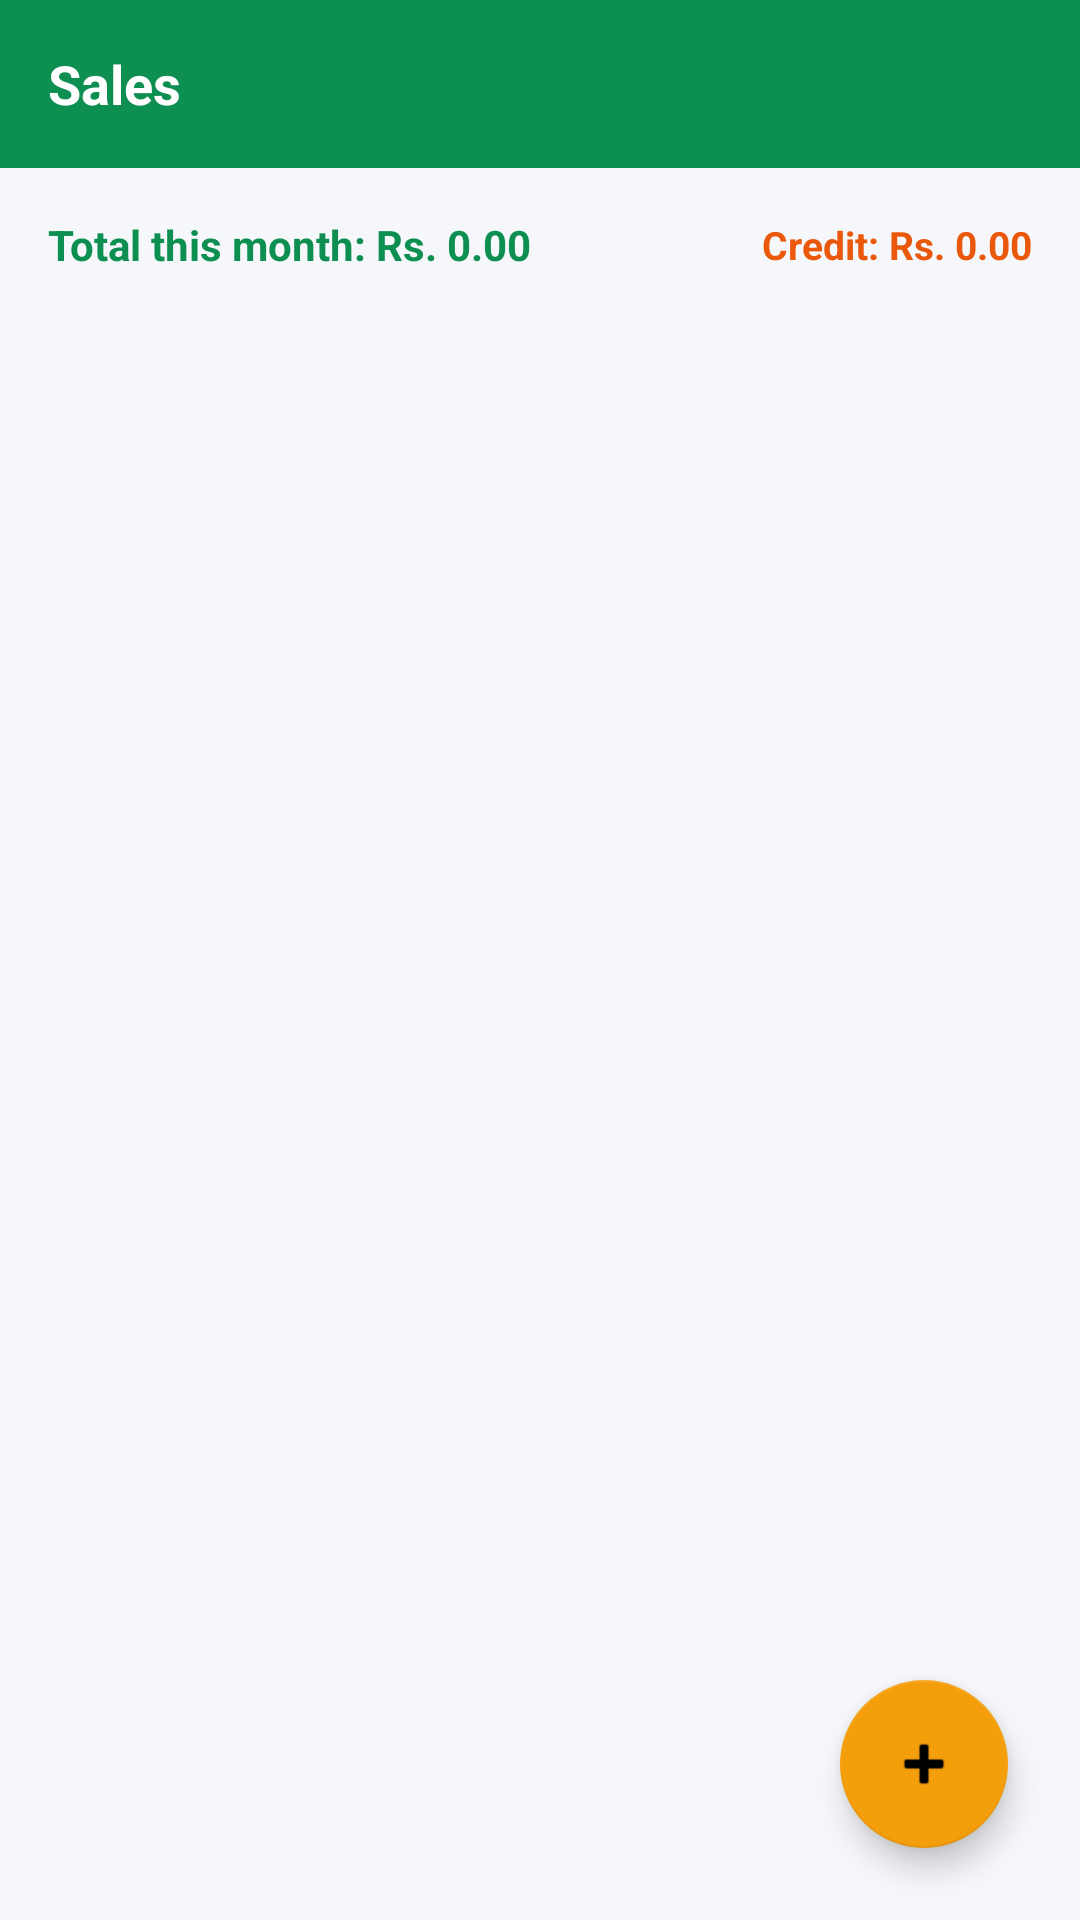

Write the Android layout XML for this screen, with the resource values it uses.
<!-- AndroidManifest.xml: application theme Theme.MilkDiary -->
<!-- res/layout/activity_sales.xml -->
<?xml version="1.0" encoding="utf-8"?>
<LinearLayout xmlns:android="http://schemas.android.com/apk/res/android"
    xmlns:app="http://schemas.android.com/apk/res-auto"
    android:layout_width="match_parent"
    android:layout_height="match_parent"
    android:orientation="vertical"
    android:background="@color/background">

    <com.google.android.material.appbar.MaterialToolbar
        android:id="@+id/toolbar"
        style="@style/ToolbarStyle"
        app:title="Sales" />

    <LinearLayout
        android:layout_width="match_parent"
        android:layout_height="wrap_content"
        android:orientation="horizontal"
        android:padding="16dp"
        android:gravity="center_vertical">

        <TextView
            android:id="@+id/tvTotalSales"
            android:layout_width="0dp"
            android:layout_height="wrap_content"
            android:layout_weight="1"
            android:text="Total this month: Rs. 0.00"
            android:textSize="14sp"
            android:textStyle="bold"
            android:textColor="@color/primary" />

        <TextView
            android:id="@+id/tvCredit"
            android:layout_width="wrap_content"
            android:layout_height="wrap_content"
            android:text="Credit: Rs. 0.00"
            android:textSize="13sp"
            android:textColor="@color/pending_color"
            android:textStyle="bold" />
    </LinearLayout>

    <androidx.recyclerview.widget.RecyclerView
        android:id="@+id/recyclerSales"
        android:layout_width="match_parent"
        android:layout_height="0dp"
        android:layout_weight="1"
        android:clipToPadding="false"
        android:paddingStart="16dp"
        android:paddingEnd="16dp"
        android:paddingBottom="80dp" />

    <TextView
        android:id="@+id/tvEmpty"
        android:layout_width="match_parent"
        android:layout_height="0dp"
        android:layout_weight="1"
        android:gravity="center"
        android:text="No sales recorded this month.\nTap + to add one."
        android:textSize="16sp"
        android:textColor="@color/text_secondary"
        android:visibility="gone" />

    <com.google.android.material.floatingactionbutton.FloatingActionButton
        android:id="@+id/fabAddSale"
        android:layout_width="wrap_content"
        android:layout_height="wrap_content"
        android:layout_gravity="bottom|end"
        android:layout_margin="24dp"
        android:src="@android:drawable/ic_input_add"
        android:contentDescription="Add Sale"
        android:tint="@color/text_on_primary"
        app:backgroundTint="@color/accent" />

</LinearLayout>
<!-- resources referenced by this layout -->
<resources>
  <color name="accent">#F59E0B</color>
  <color name="background">#F5F7FA</color>
  <color name="pending_color">#ea580c</color>
  <color name="primary">#0E8F52</color>
  <color name="text_on_primary">#FFFFFF</color>
  <color name="text_secondary">#64748B</color>
  <style name="ToolbarStyle" parent="Widget.MaterialComponents.Toolbar">
          <item name="android:layout_width">match_parent</item>
          <item name="android:layout_height">?attr/actionBarSize</item>
          <item name="android:background">@color/primary</item>
          <item name="titleTextColor">@color/text_on_primary</item>
          <item name="navigationIconTint">@color/text_on_primary</item>
          <item name="titleTextAppearance">@style/ToolbarTitle</item>
      </style>
  <style name="Theme.MilkDiary" parent="Theme.MaterialComponents.DayNight.NoActionBar">
          <item name="colorPrimary">@color/primary</item>
          <item name="colorPrimaryDark">@color/primary_dark</item>
          <item name="colorAccent">@color/accent</item>
          <item name="colorOnPrimary">@color/text_on_primary</item>
          <item name="android:colorBackground">@color/background</item>
          <item name="colorSurface">@color/surface</item>
          <item name="android:textColorPrimary">@color/text_primary</item>
          <item name="android:textColorSecondary">@color/text_secondary</item>
          <item name="windowActionBar">false</item>
          <item name="windowNoTitle">true</item>
          <item name="android:statusBarColor">@color/primary_dark</item>
          <item name="android:navigationBarColor">@color/background</item>
      </style>
  <style name="ToolbarTitle">
          <item name="android:textSize">18sp</item>
          <item name="android:textStyle">bold</item>
      </style>
  <color name="primary_dark">#0a6c3e</color>
  <color name="surface">#FFFFFF</color>
  <color name="text_primary">#0F172A</color>
</resources>
